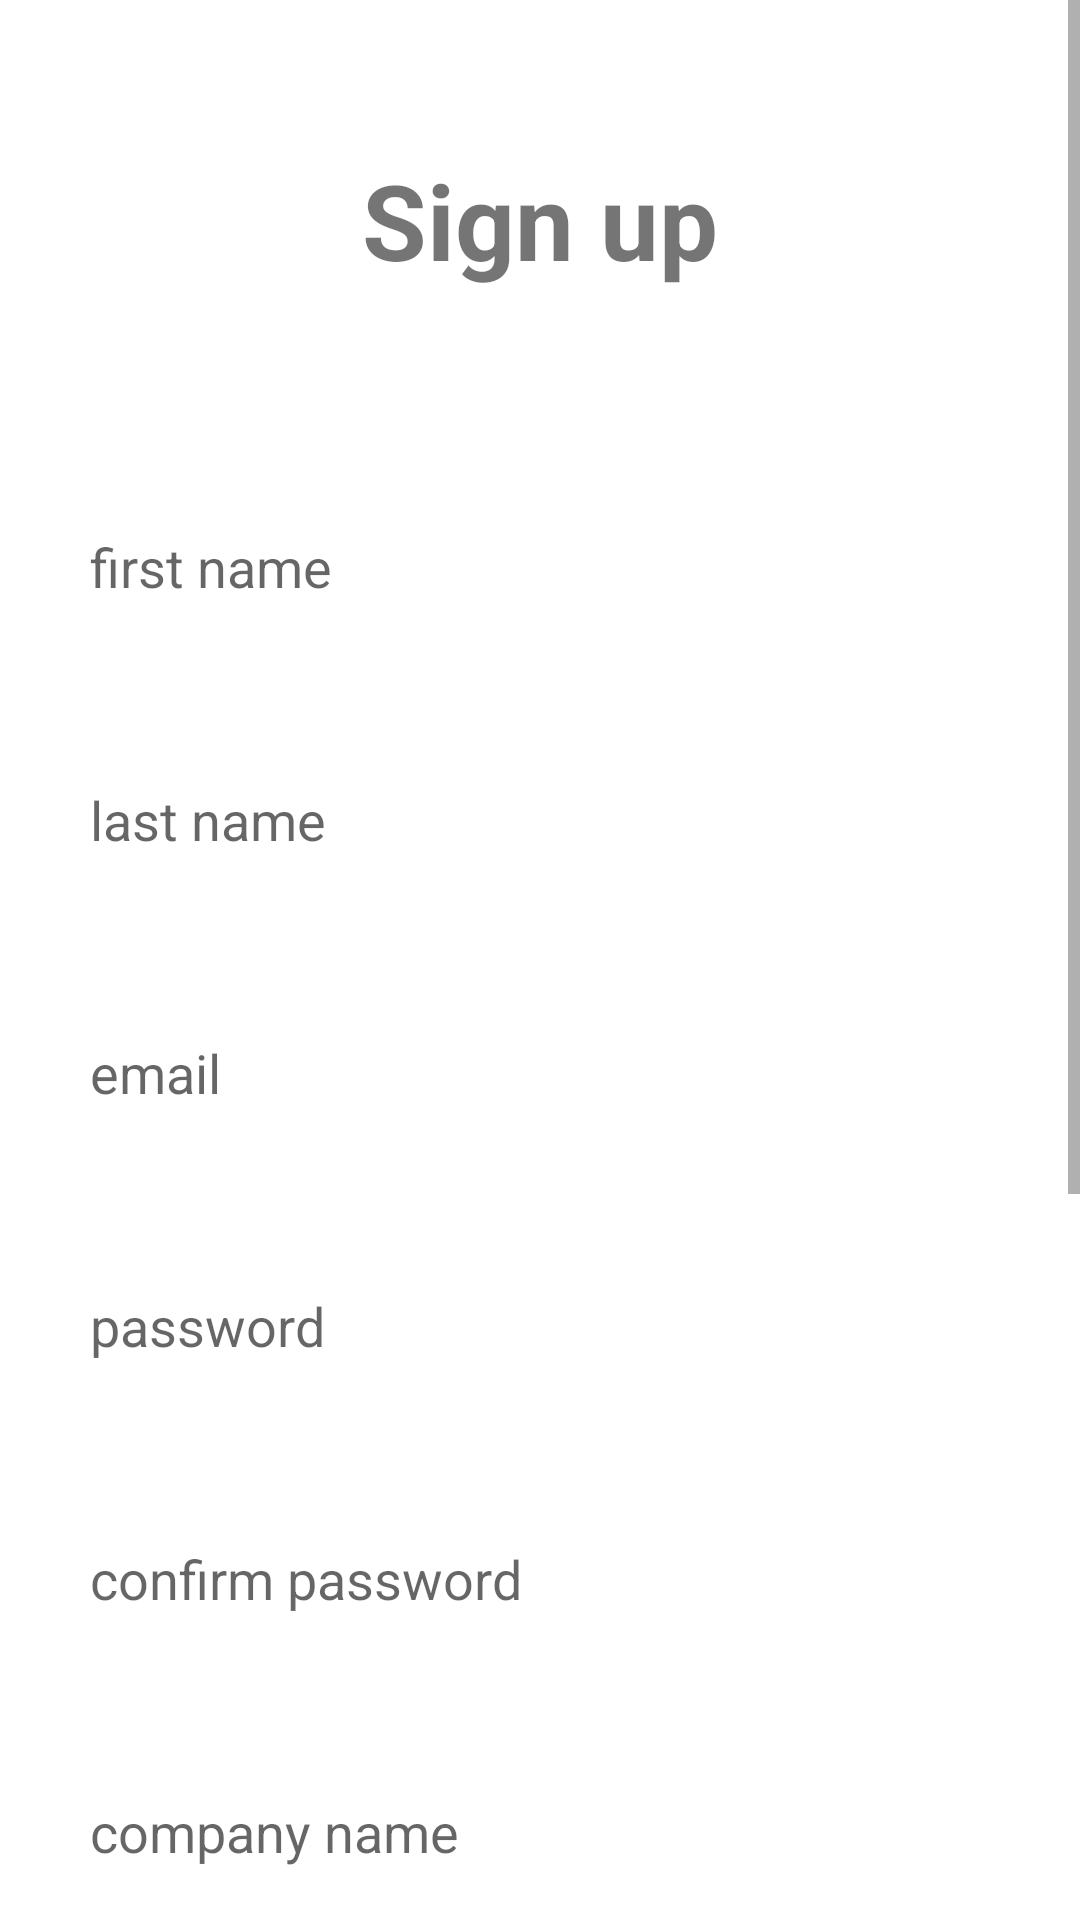

Write the Android layout XML for this screen, with the resource values it uses.
<!-- AndroidManifest.xml: application theme Theme.BikeRaceApplication -->
<!-- res/layout/activity_sign_up.xml -->
<?xml version="1.0" encoding="utf-8"?>
<ScrollView
    xmlns:android="http://schemas.android.com/apk/res/android"
    xmlns:tools="http://schemas.android.com/tools"
    android:layout_width="match_parent"
    android:layout_height="match_parent"
    tools:context=".view.SignUp.SignUpActivity">

        <LinearLayout
            android:layout_width="match_parent"
            android:layout_height="wrap_content"
            android:orientation="vertical" >

            <TextView
                android:id="@+id/sign_in"
                android:layout_width="match_parent"
                android:layout_height="wrap_content"
                android:layout_marginStart="50dp"
                android:layout_marginTop="50dp"
                android:layout_marginEnd="50dp"
                android:layout_marginBottom="50dp"
                android:gravity="center"
                android:text="Sign up"
                android:textSize="35dp"
                android:textStyle="bold" />

            <EditText
                android:id="@+id/first_name"
                android:layout_width="match_parent"
                android:layout_height="wrap_content"
                android:layout_marginStart="10dp"
                android:layout_marginTop="10dp"
                android:layout_marginEnd="10dp"
                android:layout_marginBottom="10dp"
                android:background="#30ffffff"
                android:hint="first name"
                android:padding="20dp" />

            <EditText
                android:id="@+id/last_name"
                android:layout_width="match_parent"
                android:layout_height="wrap_content"
                android:layout_marginStart="10dp"
                android:layout_marginTop="10dp"
                android:layout_marginEnd="10dp"
                android:layout_marginBottom="10dp"
                android:background="#30ffffff"
                android:hint="last name"
                android:padding="20dp" />

            <EditText
                android:id="@+id/email"
                android:layout_width="match_parent"
                android:layout_height="wrap_content"
                android:layout_marginStart="10dp"
                android:layout_marginTop="10dp"
                android:layout_marginEnd="10dp"
                android:layout_marginBottom="10dp"
                android:background="#30ffffff"
                android:hint="email"
                android:inputType="textEmailAddress"
                android:padding="20dp" />

            <EditText
                android:id="@+id/password"
                android:layout_width="match_parent"
                android:layout_height="wrap_content"
                android:layout_marginStart="10dp"
                android:layout_marginTop="10dp"
                android:layout_marginEnd="10dp"
                android:layout_marginBottom="10dp"
                android:background="#30ffffff"
                android:hint="password"
                android:inputType="textPassword"
                android:padding="20dp" />

            <EditText
                android:id="@+id/confirm_password"
                android:layout_width="match_parent"
                android:layout_height="wrap_content"
                android:layout_marginStart="10dp"
                android:layout_marginTop="10dp"
                android:layout_marginEnd="10dp"
                android:layout_marginBottom="10dp"
                android:background="#30ffffff"
                android:hint="confirm password"
                android:inputType="textPassword"
                android:padding="20dp" />

            <EditText
                android:id="@+id/company_name_sign_up"
                android:layout_below="@id/confirm_password"
                android:layout_width="match_parent"
                android:layout_height="wrap_content"
                android:layout_marginStart="10dp"
                android:layout_marginTop="10dp"
                android:layout_marginEnd="10dp"
                android:layout_marginBottom="10dp"
                android:background="#30ffffff"
                android:hint="company name"
                android:padding="20dp" />

            <EditText
                android:id="@+id/team_name_sign_up"
                android:layout_below="@id/company_name_sign_up"
                android:layout_width="match_parent"
                android:layout_height="wrap_content"
                android:layout_marginStart="10dp"
                android:layout_marginTop="10dp"
                android:layout_marginEnd="10dp"
                android:layout_marginBottom="10dp"
                android:background="#30ffffff"
                android:hint="team name"
                android:padding="20dp" />

            <LinearLayout
                android:layout_width="match_parent"
                android:layout_height="match_parent"
                android:orientation="horizontal">

                <TextView
                    android:id="@+id/choose_role"
                    android:layout_width="120dp"
                    android:layout_height="wrap_content"
                    android:layout_marginStart="28dp"
                    android:layout_marginTop="10dp"
                    android:text="Choose Role"
                    android:textSize="20dp"/>

                <Spinner
                    android:id="@+id/spinner"
                    android:layout_width="150dp"
                    android:layout_height="wrap_content"
                    android:layout_marginStart="15dp"
                    android:layout_marginTop="10dp"
                    android:minHeight="48dp"
                    android:spinnerMode="dropdown" />

            </LinearLayout>

            <com.google.android.material.button.MaterialButton
                android:id="@+id/sign_up_button"
                android:layout_width="wrap_content"
                android:layout_height="wrap_content"
                android:layout_marginStart="150dp"
                android:layout_marginTop="10dp"
                android:backgroundTint="@color/design_default_color_secondary"
                android:text="SIGN UP" />

            <LinearLayout
                android:layout_width="wrap_content"
                android:layout_height="wrap_content"
                android:orientation="horizontal">

                <TextView
                    android:id="@+id/text_to_log_in"
                    android:layout_width="wrap_content"
                    android:layout_height="wrap_content"
                    android:layout_marginStart="10dp"
                    android:layout_marginTop="40dp"
                    android:gravity="center"
                    android:text="Already a user ?"
                    android:textSize="20dp"
                    android:textStyle="bold" />

                <com.google.android.material.button.MaterialButton
                    android:id="@+id/button_to_go_to_log_in"
                    style="?android:attr/borderlessButtonStyle"
                    android:layout_width="wrap_content"
                    android:layout_height="wrap_content"
                    android:layout_marginTop="38dp"
                    android:text="sign in"
                    android:textColor="#0000FF" />
            </LinearLayout>

            <TextView
                android:id="@+id/sign_up_status_message"
                android:layout_width="match_parent"
                android:layout_height="30dp"
                android:layout_marginStart="50dp"
                android:layout_marginTop="10dp"
                android:layout_marginEnd="50dp"
                android:layout_marginBottom="50dp"/>

        </LinearLayout>

</ScrollView>
<!-- resources referenced by this layout -->
<resources>
  <style name="Theme.BikeRaceApplication" parent="Theme.MaterialComponents.DayNight.DarkActionBar">
          
          <item name="colorPrimary">@color/purple_500</item>
          <item name="colorPrimaryVariant">@color/purple_700</item>
          <item name="colorOnPrimary">@color/white</item>
          
          <item name="colorSecondary">@color/teal_200</item>
          <item name="colorSecondaryVariant">@color/teal_700</item>
          <item name="colorOnSecondary">@color/black</item>
          
          <item name="android:statusBarColor" tools:targetApi="l">?attr/colorPrimaryVariant</item>
          
      </style>
  <!-- not gathered from this repository: default colours our renderer supplied (Android Studio template values) -->
  <color name="purple_500">#FF6200EE</color>
  <color name="purple_700">#FF3700B3</color>
  <color name="teal_200">#FF03DAC5</color>
  <color name="teal_700">#FF018786</color>
  <color name="black">#FF000000</color>
  <color name="white">#FFFFFFFF</color>
</resources>
